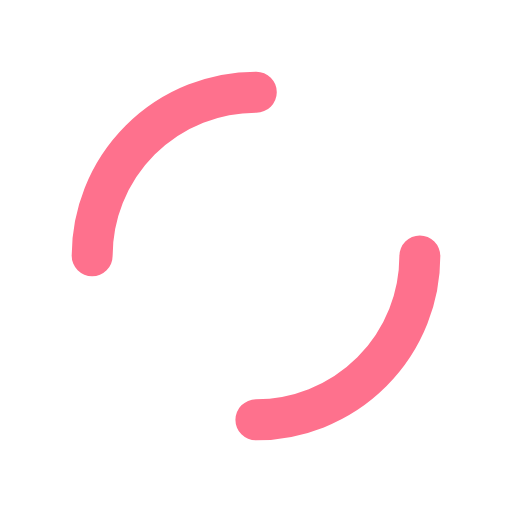
t = 0.00 s
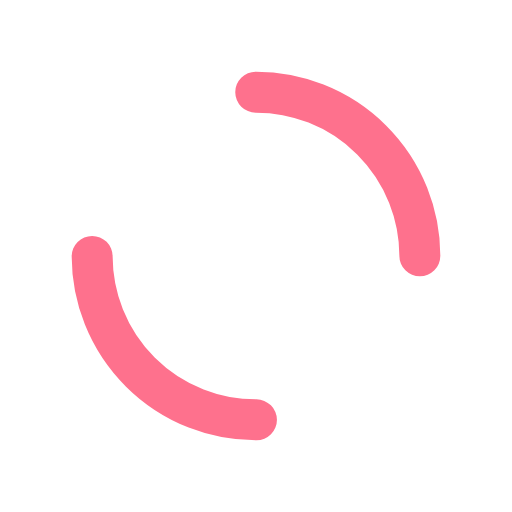
t = 0.22 s
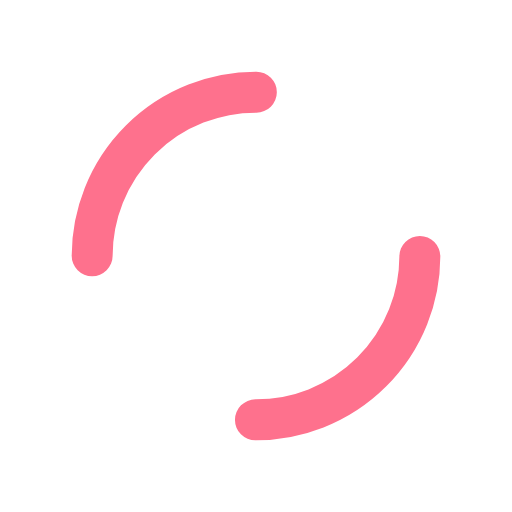
t = 0.44 s
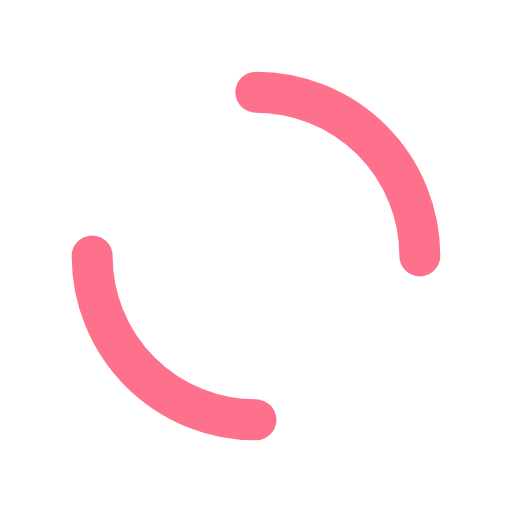
t = 0.65 s

The animated SVG that drew these frames (rendered in a browser with its animation timeline set to each time). Animation: 1 SMIL element (animateTransform=1); one cycle of 0.87 s, repeats indefinitely.

<svg xmlns="http://www.w3.org/2000/svg" xmlns:xlink="http://www.w3.org/1999/xlink" style="margin:auto;display:block;" width="40px" height="40px" viewBox="0 0 100 100" preserveAspectRatio="xMidYMid">
<circle cx="50" cy="50" r="32" stroke-width="8" stroke="#fe718d" stroke-dasharray="50.26548245743669 50.26548245743669" fill="none" stroke-linecap="round">
  <animateTransform attributeName="transform" type="rotate" repeatCount="indefinite" dur="0.8695652173913042s" keyTimes="0;1" values="0 50 50;360 50 50"></animateTransform>
</circle>
</svg>